Image classification data set "yolo_dataset" (akiraraihaan/skripsi_final on GitHub). Class labels (10): severe vibration, full load production, natural flowing, pump leakage, collide pump and vibration, gas influence, gas influence and vibration, insufficient liquid supply and vibration, severe insufficient liquid supply, vibration.

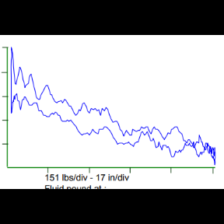
Label: severe vibration

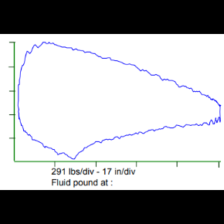
Label: gas influence

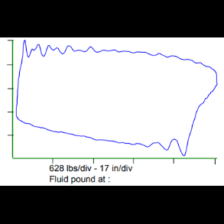
Label: full load production

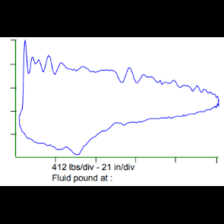
Label: insufficient liquid supply and vibration

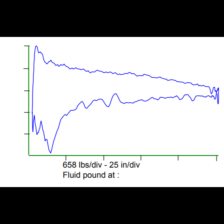
Label: severe insufficient liquid supply

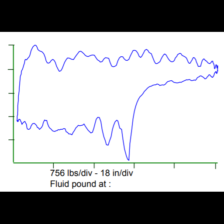
Label: insufficient liquid supply and vibration
